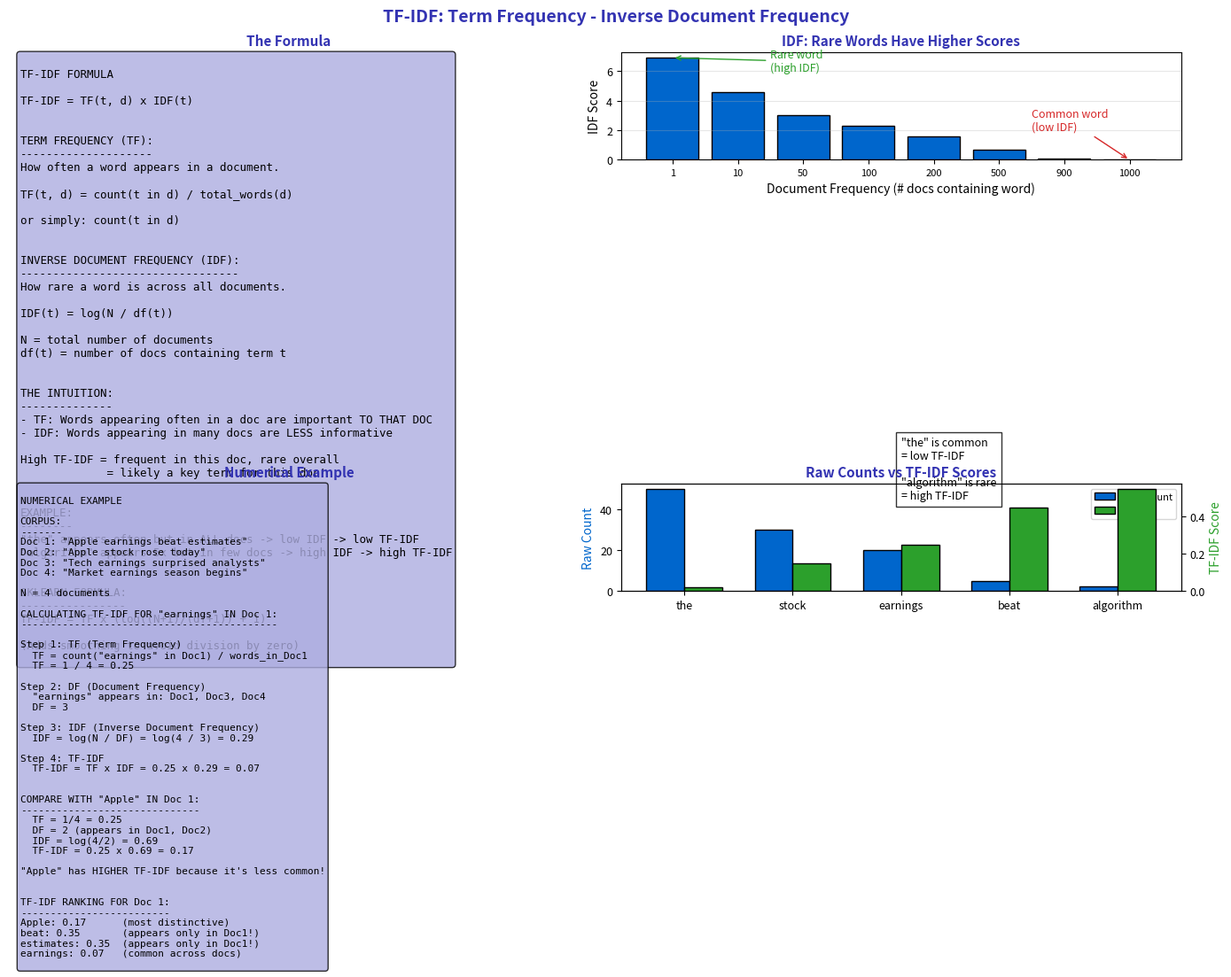

This chart was generated by the following Python code: (Note: this script raises an exception after producing the figure.)
"""TF-IDF Formula - Term Frequency Inverse Document Frequency"""
import matplotlib.pyplot as plt
import numpy as np
from pathlib import Path

plt.rcParams.update({
    'font.size': 10,
    'axes.labelsize': 10,
    'axes.titlesize': 11,
    'xtick.labelsize': 9,
    'ytick.labelsize': 9,
    'legend.fontsize': 9,
    'figure.figsize': (10, 6),
    'figure.dpi': 150
})

MLPURPLE = '#3333B2'
MLLAVENDER = '#ADADE0'
MLBLUE = '#0066CC'
MLORANGE = '#FF7F0E'
MLGREEN = '#2CA02C'
MLRED = '#D62728'

fig, axes = plt.subplots(2, 2, figsize=(14, 10))
fig.suptitle('TF-IDF: Term Frequency - Inverse Document Frequency', fontsize=14, fontweight='bold', color=MLPURPLE)

# Plot 1: The formula
ax1 = axes[0, 0]
ax1.axis('off')

formula = '''
TF-IDF FORMULA

TF-IDF = TF(t, d) x IDF(t)


TERM FREQUENCY (TF):
--------------------
How often a word appears in a document.

TF(t, d) = count(t in d) / total_words(d)

or simply: count(t in d)


INVERSE DOCUMENT FREQUENCY (IDF):
---------------------------------
How rare a word is across all documents.

IDF(t) = log(N / df(t))

N = total number of documents
df(t) = number of docs containing term t


THE INTUITION:
--------------
- TF: Words appearing often in a doc are important TO THAT DOC
- IDF: Words appearing in many docs are LESS informative

High TF-IDF = frequent in this doc, rare overall
             = likely a key term for this doc!


EXAMPLE:
--------
"the" appears often but in ALL docs -> low IDF -> low TF-IDF
"algorithm" appears 5x but in few docs -> high IDF -> high TF-IDF


SKLEARN FORMULA:
----------------
TF-IDF = TF x (log((N+1)/(df+1)) + 1)

(Adds smoothing to avoid division by zero)
'''

ax1.text(0.02, 0.98, formula, transform=ax1.transAxes, fontsize=9,
         verticalalignment='top', fontfamily='monospace',
         bbox=dict(boxstyle='round', facecolor=MLLAVENDER, alpha=0.8))
ax1.set_title('The Formula', fontsize=11, fontweight='bold', color=MLPURPLE)

# Plot 2: IDF visualization
ax2 = axes[0, 1]

# Simulate IDF for different document frequencies
N = 1000  # Total documents
df_values = np.array([1, 10, 50, 100, 200, 500, 900, 1000])
idf_values = np.log(N / df_values)

ax2.bar(range(len(df_values)), idf_values, color=MLBLUE, edgecolor='black')
ax2.set_xticks(range(len(df_values)))
ax2.set_xticklabels([f'{df}' for df in df_values], fontsize=8)
ax2.set_xlabel('Document Frequency (# docs containing word)')
ax2.set_ylabel('IDF Score')
ax2.set_title('IDF: Rare Words Have Higher Scores', fontsize=11, fontweight='bold', color=MLPURPLE)
ax2.grid(alpha=0.3, axis='y')

# Add annotations
ax2.annotate('Rare word\n(high IDF)', xy=(0, idf_values[0]), xytext=(1.5, 6),
            arrowprops=dict(arrowstyle='->', color=MLGREEN), fontsize=9, color=MLGREEN)
ax2.annotate('Common word\n(low IDF)', xy=(7, idf_values[7]), xytext=(5.5, 2),
            arrowprops=dict(arrowstyle='->', color=MLRED), fontsize=9, color=MLRED)

# Plot 3: Numerical example
ax3 = axes[1, 0]
ax3.axis('off')

example = '''
NUMERICAL EXAMPLE

CORPUS:
-------
Doc 1: "Apple earnings beat estimates"
Doc 2: "Apple stock rose today"
Doc 3: "Tech earnings surprised analysts"
Doc 4: "Market earnings season begins"

N = 4 documents

CALCULATING TF-IDF FOR "earnings" IN Doc 1:
-------------------------------------------

Step 1: TF (Term Frequency)
  TF = count("earnings" in Doc1) / words_in_Doc1
  TF = 1 / 4 = 0.25

Step 2: DF (Document Frequency)
  "earnings" appears in: Doc1, Doc3, Doc4
  DF = 3

Step 3: IDF (Inverse Document Frequency)
  IDF = log(N / DF) = log(4 / 3) = 0.29

Step 4: TF-IDF
  TF-IDF = TF x IDF = 0.25 x 0.29 = 0.07


COMPARE WITH "Apple" IN Doc 1:
------------------------------
  TF = 1/4 = 0.25
  DF = 2 (appears in Doc1, Doc2)
  IDF = log(4/2) = 0.69
  TF-IDF = 0.25 x 0.69 = 0.17

"Apple" has HIGHER TF-IDF because it's less common!


TF-IDF RANKING FOR Doc 1:
-------------------------
Apple: 0.17      (most distinctive)
beat: 0.35       (appears only in Doc1!)
estimates: 0.35  (appears only in Doc1!)
earnings: 0.07   (common across docs)
'''

ax3.text(0.02, 0.98, example, transform=ax3.transAxes, fontsize=8,
         verticalalignment='top', fontfamily='monospace',
         bbox=dict(boxstyle='round', facecolor=MLLAVENDER, alpha=0.8))
ax3.set_title('Numerical Example', fontsize=11, fontweight='bold', color=MLPURPLE)

# Plot 4: TF-IDF comparison visualization
ax4 = axes[1, 1]

# Compare raw counts vs TF-IDF for same words
words = ['the', 'stock', 'earnings', 'beat', 'algorithm']
raw_counts = [50, 30, 20, 5, 2]
tfidf_scores = [0.02, 0.15, 0.25, 0.45, 0.55]

x = np.arange(len(words))
width = 0.35

bars1 = ax4.bar(x - width/2, raw_counts, width, label='Raw Count', color=MLBLUE, edgecolor='black')
ax4_twin = ax4.twinx()
bars2 = ax4_twin.bar(x + width/2, tfidf_scores, width, label='TF-IDF', color=MLGREEN, edgecolor='black')

ax4.set_xticks(x)
ax4.set_xticklabels(words)
ax4.set_ylabel('Raw Count', color=MLBLUE)
ax4_twin.set_ylabel('TF-IDF Score', color=MLGREEN)

ax4.set_title('Raw Counts vs TF-IDF Scores', fontsize=11, fontweight='bold', color=MLPURPLE)

# Combine legends
lines1, labels1 = ax4.get_legend_handles_labels()
lines2, labels2 = ax4_twin.get_legend_handles_labels()
ax4.legend(lines1 + lines2, labels1 + labels2, loc='upper right', fontsize=8)

ax4.text(2, 45, '"the" is common\n= low TF-IDF\n\n"algorithm" is rare\n= high TF-IDF',
         fontsize=9, bbox=dict(facecolor='white', alpha=0.8))

plt.tight_layout()
plt.savefig(Path(__file__).parent / 'chart.pdf', dpi=300, bbox_inches='tight')
plt.close()
